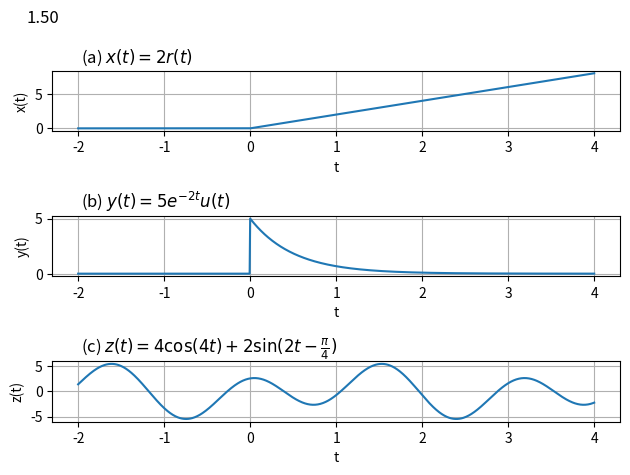

The script that saved this image:
import matplotlib.pyplot as plt
import numpy

SAMPLE = 1000
RANGE = (-2, 4)
t = numpy.linspace(RANGE[0], RANGE[1], SAMPLE)

# question (a)
plt.subplot(3, 1, 1)
x_t = 2 * numpy.maximum(0, t)

# Plot x_t without any decorations on data points in order to represent a continuous signal
# Create a title to represent the question number
plt.plot(t, x_t)
plt.grid(True)
plt.title(r"(a) $x(t) = 2r(t)$", x=0.05, ha='left')
plt.xlabel("t")
plt.ylabel("x(t)")


# question (b)
plt.subplot(3, 1, 2)
y_n = 5 * numpy.exp(-2 * t) * (t >= 0)

# Plot y_n without any decorations on data points in order to represent a continuous signal
# Create a title to represent the question number
plt.plot(t, y_n)
plt.grid(True)
# Using u(t) logic for the (t >= 0) step function equivalent in the formula
plt.title(r"(b) $y(t) = 5e^{-2t}u(t)$", x=0.05, ha='left')
plt.xlabel("t")
plt.ylabel("y(t)")


# question (c)
plt.subplot(3, 1, 3)
z_n = 4 * numpy.cos(4 * t) + 2 * numpy.sin(2 * t - numpy.pi / 4)

# Plot z_n without any decorations on data points in order to represent a continuous signal
# Create a title to represent the question number
plt.plot(t, z_n)
plt.grid(True)
plt.title(r"(c) $z(t) = 4\cos(4t) + 2\sin(2t - \frac{\pi}{4})$", x=0.05, ha='left')
plt.xlabel("t")
plt.ylabel("z(t)")


# output
plt.suptitle("1.50", x=0.05, ha='left')

# Save the plot as a jpg file and show it
plt.tight_layout()
plt.savefig("HW1_1_50.jpg")
plt.show()
